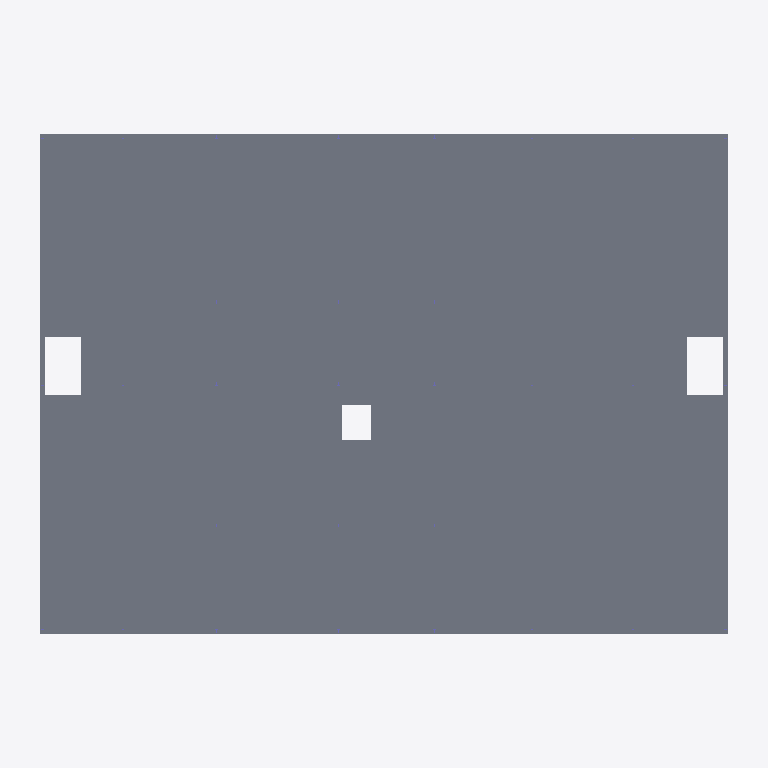
Plan cut of the same IFC building model at storey 'Level 2' (level 4.27 m, cut at 5.67 m), seen from above with north up, elements coloured by IFC class (only those large enough to see are counted): 1 slab (grey). Cut surfaces are drawn darker.
Extent 51.5 m × 37.8 m × 16.7 m (x, y, z). Storeys (4): T/FDN at -1.00 m; Level 1 at 0.00 m; Level 2 at 4.27 m; Roof at 7.92 m. Elements (494): 356 IfcBeam, 80 IfcColumn, 45 IfcFooting, 8 IfcWallStandardCase, 3 IfcRoof, 2 IfcSlab.

HEADER;
FILE_DESCRIPTION(('ViewDefinition [CoordinationView]'),'2;1');
FILE_NAME('Project Number','2011-08-15T08:37:05',(''),(''),'Autodesk Revit MEP 2011 - 1.0','(Solibri IFC Optimizer)','');
FILE_SCHEMA(('IFC2X3'));
ENDSEC;
DATA;
#165126=IFCPROJECT('1trXgJhnr0DuT_DyrHBhoI',#1,'Project Number',$,$,'','Project Status',(#6,#53130),#165600);
#54030=IFCSITE('1trXgJhnr0DuT_DyrHBhoG',#1,'Default',$,'',#53131,$,$,.ELEMENT.,(42,21,30,344238),(-71,-3,-35,-194702),-0.0,$,$);
#12577=IFCBUILDING('1trXgJhnr0DuT_DyrHBhoJ',#1,$,$,$,#10814,$,$,.ELEMENT.,$,$,#59257);
#3419=IFCBUILDINGSTOREY('1trXgJhnr0DuT_DyskqK9L',#1,'Level 1',$,$,#43,$,$,.ELEMENT.,0.0);
#3420=IFCBUILDINGSTOREY('1trXgJhnr0DuT_Dyskqr19',#1,'Roof',$,$,#12555,$,$,.ELEMENT.,7.924820999999096);
#3421=IFCBUILDINGSTOREY('1trXgJhnr0DuT_Dyskqqtq',#1,'T/FDN',$,$,#67,$,$,.ELEMENT.,-1.0);
#3422=IFCBUILDINGSTOREY('1trXgJhnr0DuT_DyskqK7K',#1,'Level 2',$,$,#53,$,$,.ELEMENT.,4.267220999999097);
#335=IFCSLAB('0OCKWbE5XClAxb7e2zYhgz',#1,'Floor:64mm Concrete With 38mm Metal Deck:153041',$,'Floor:64mm Concrete With 38mm Metal Deck',#12556,#129214,'153041',.FLOOR.);
ENDSEC;
